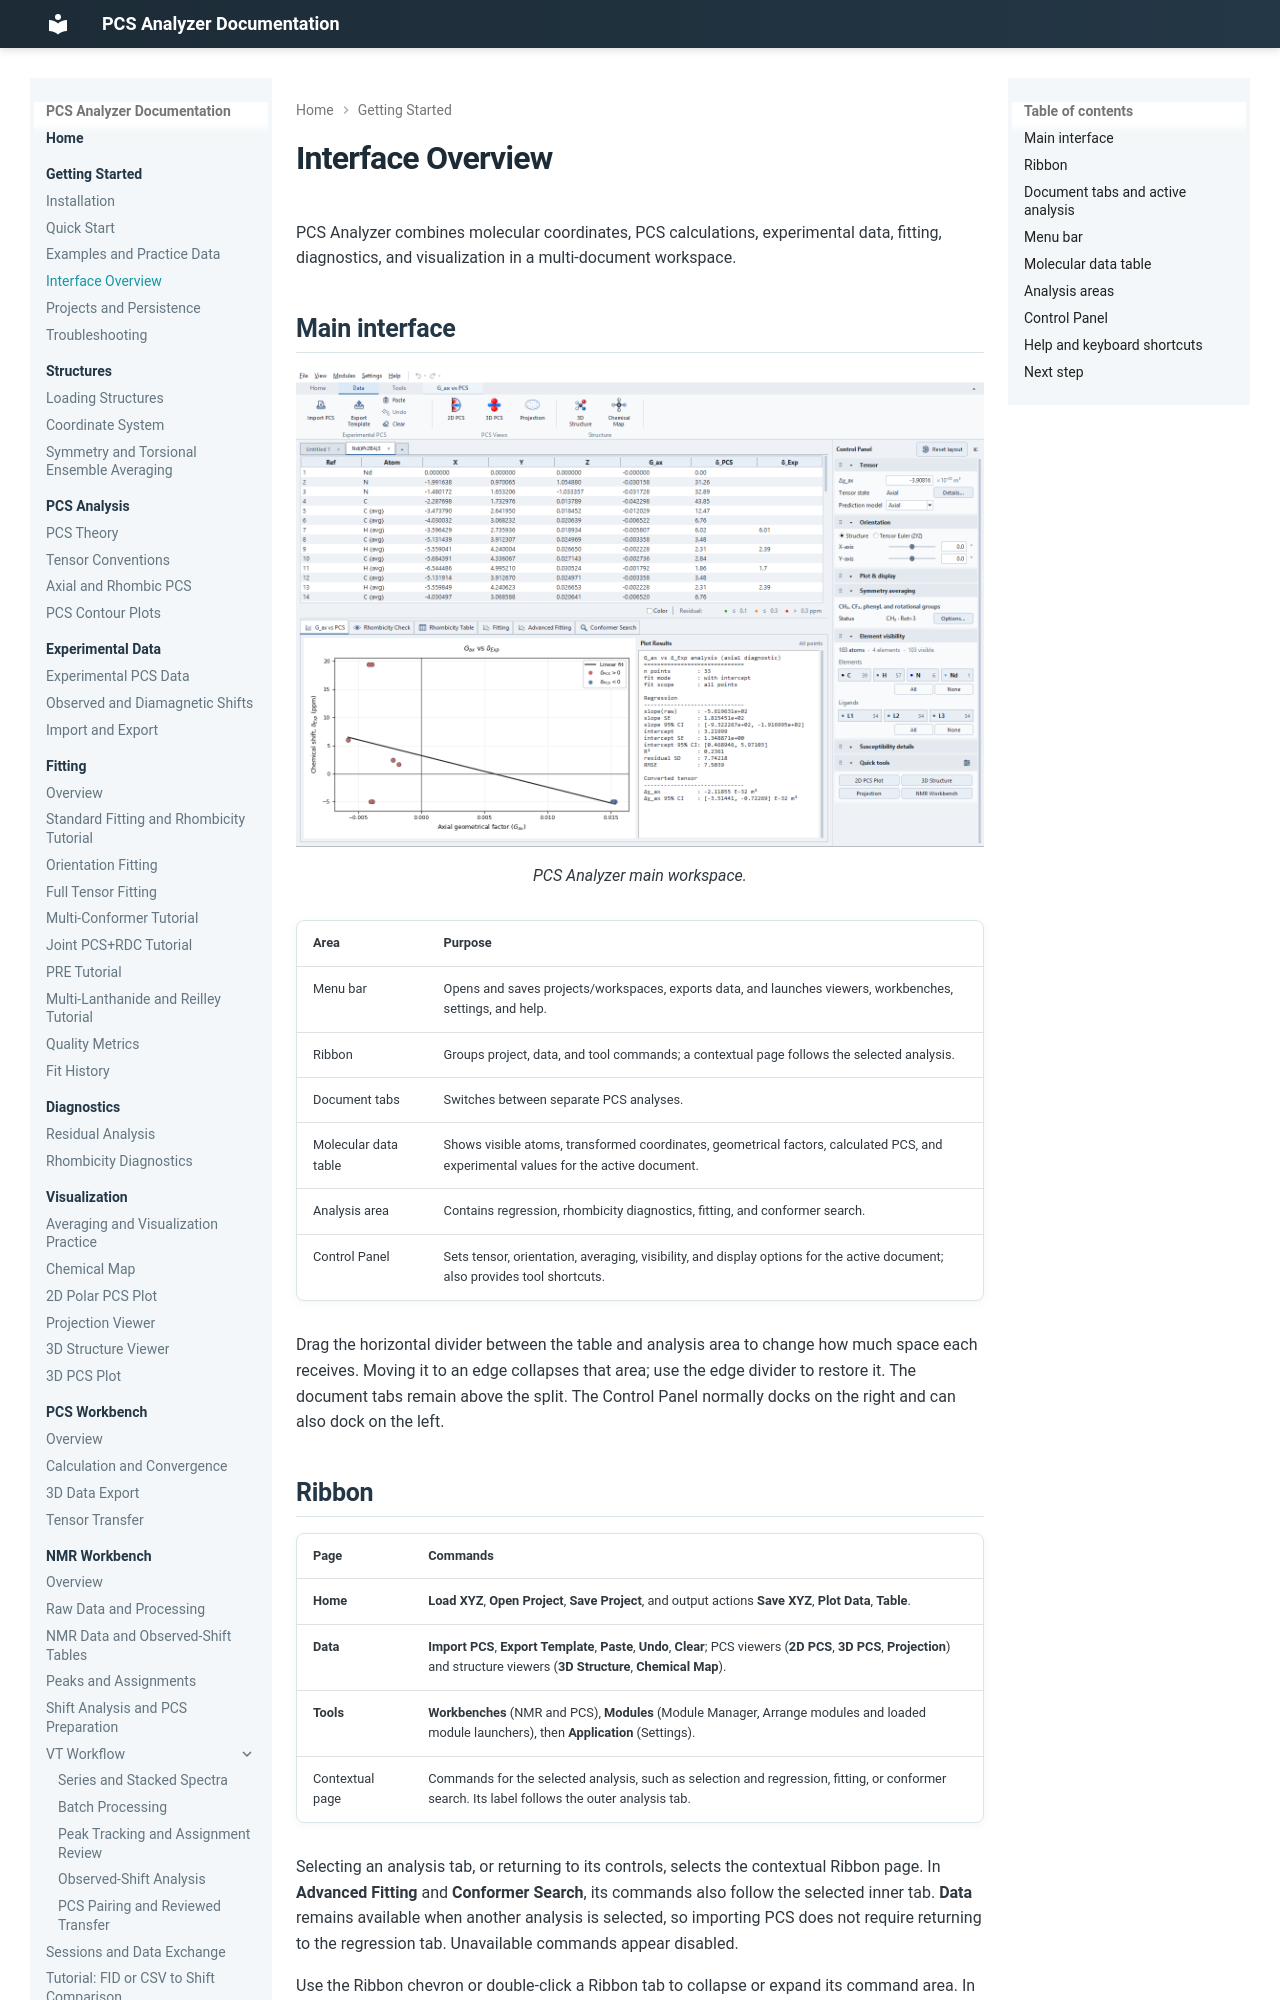

repository: boseokhong/PCS-analyzer · page: 1.4.0/interface/index.html · generator: mkdocs

# Interface Overview

PCS Analyzer combines molecular coordinates, PCS calculations, experimental
data, fitting, diagnostics, and visualization in a multi-document workspace.

## Main interface

<figure>
  <a href="../images/main-workspace.png" class="glightbox" data-gallery="main-workspace">
    <img src="../images/main-workspace.png" alt="PCS Analyzer workspace with Ribbon, document tabs, data table, analysis area, and Control Panel">
  </a>
  <figcaption>PCS Analyzer main workspace.</figcaption>
</figure>

| Area | Purpose |
|---|---|
| Menu bar | Opens and saves projects/workspaces, exports data, and launches viewers, workbenches, settings, and help. |
| Ribbon | Groups project, data, and tool commands; a contextual page follows the selected analysis. |
| Document tabs | Switches between separate PCS analyses. |
| Molecular data table | Shows visible atoms, transformed coordinates, geometrical factors, calculated PCS, and experimental values for the active document. |
| Analysis area | Contains regression, rhombicity diagnostics, fitting, and conformer search. |
| Control Panel | Sets tensor, orientation, averaging, visibility, and display options for the active document; also provides tool shortcuts. |

Drag the horizontal divider between the table and analysis area to change
how much space each receives. Moving it to an edge collapses that area;
use the edge divider to restore it. The document tabs remain above the split.
The Control Panel normally docks on the right and can also dock on the left.
